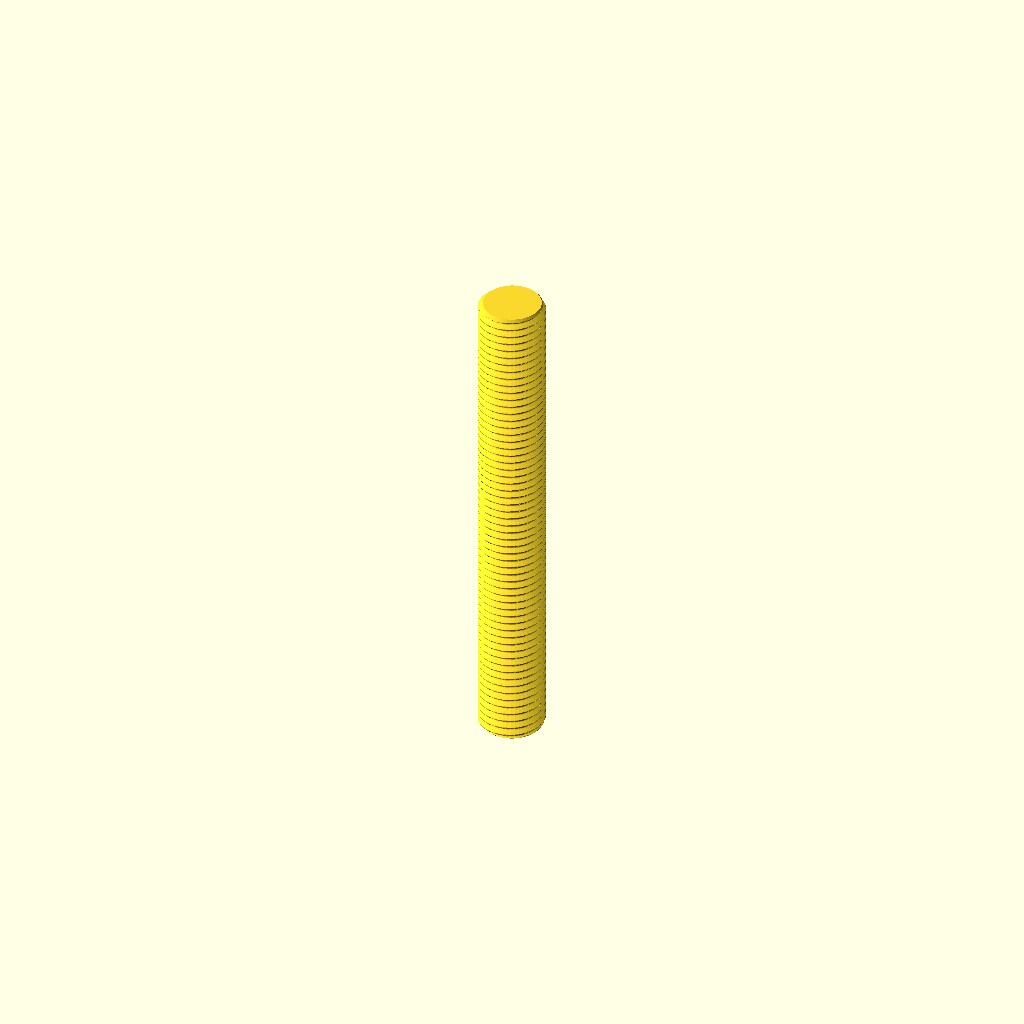
Cell 1: the model at its default parameters.
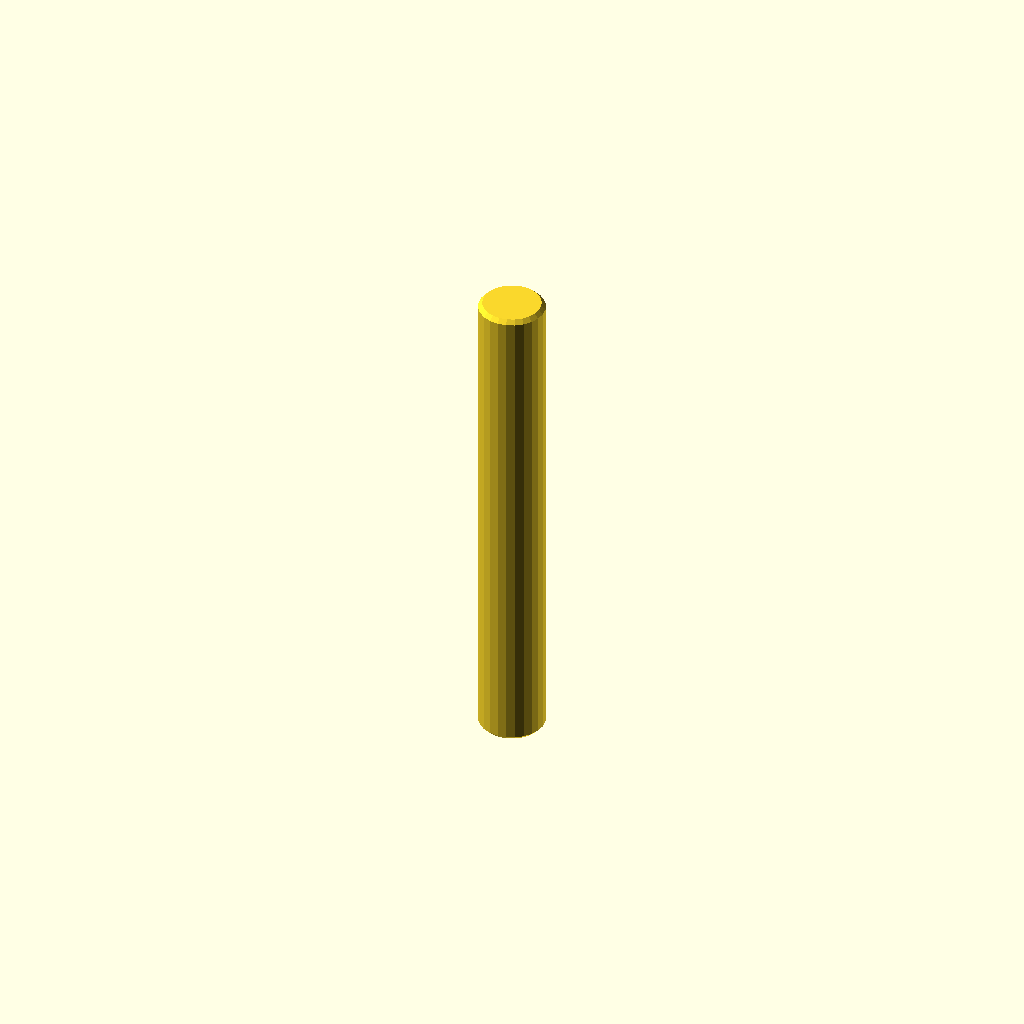
Cell 2: the same model with display = true.
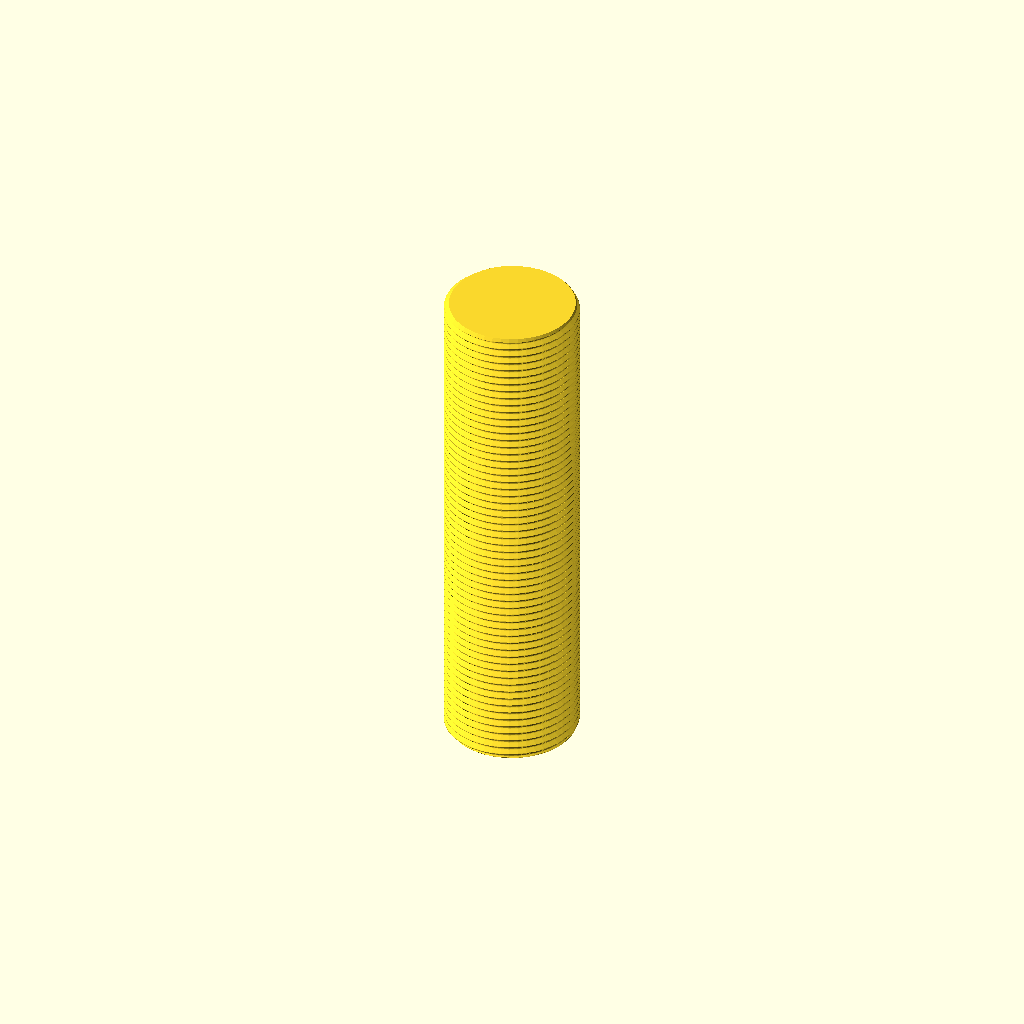
Cell 3 — diameter set to 40, the other parameters unchanged.
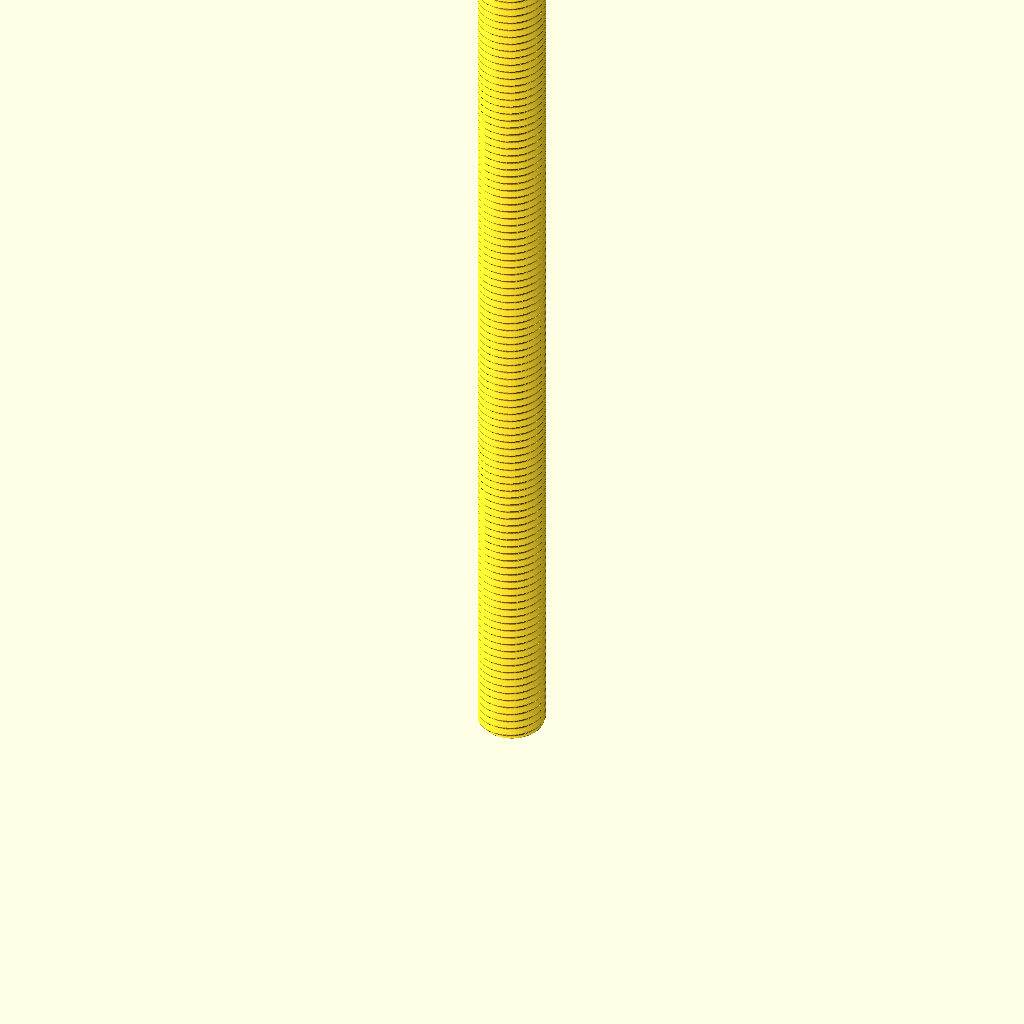
Cell 4: length = 300 (everything else at default).
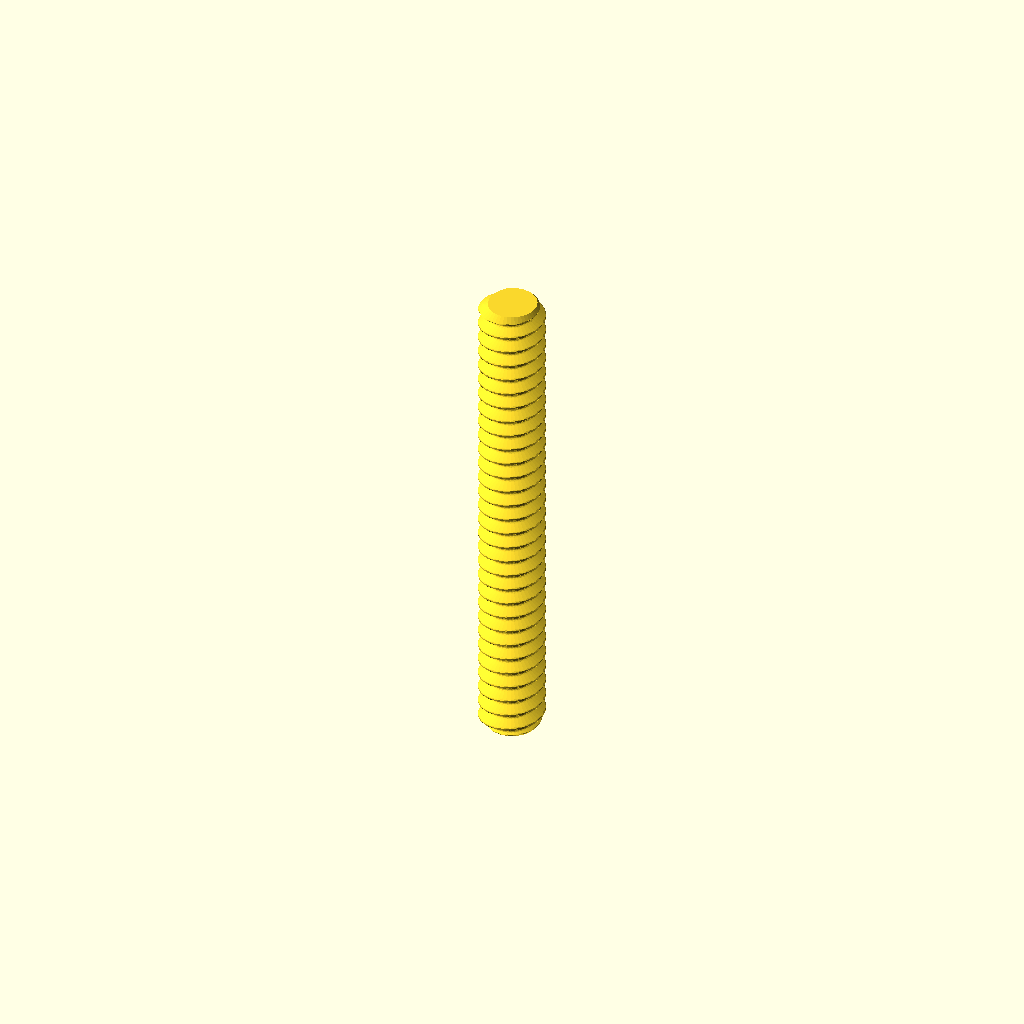
Cell 5 — pitch set to 5, the other parameters unchanged.
All cells are drawn from one camera (rotation 55°, 0°, 25°, orthographic, colour scheme Cornfield), so only the parameter changes between them.
Source of the model, parts/hardware_threaded_rod_m20_150_mm_length/3dpr.scad:
// Generated from working.yaml; units mm; length is end-to-end.
// Nominal metric fully threaded rod, cut to catalogue length
diameter = 20.0;
length = 150.0;
pitch = 2.5;
chamfer = pitch/2;
display = false;
segments = display ? 24 : 48;
steps = display ? 2 : ceil(length/pitch*16);
function depth(phase) = let(q=abs(phase-floor(phase+0.5)), h=sqrt(3)/2*pitch, r=h/6)
    q <= 3/8 ? max(0,(q-1/16)*pitch*sqrt(3)) :
    17*h/24-r+sqrt(max(0,r*r-pow((0.5-q)*pitch,2)));
epsilon = max(0.000001,length*0.0000002);
zs = concat([0],
    [for(i=[1:steps-1]) let(z=i*length/steps) if(z>epsilon && z<chamfer-epsilon) z],
    [chamfer],
    [for(i=[1:steps-1]) let(z=i*length/steps) if(z>chamfer+epsilon && z<length-chamfer-epsilon) z],
    [length-chamfer],
    [for(i=[1:steps-1]) let(z=i*length/steps) if(z>length-chamfer+epsilon && z<length-epsilon) z],
    [length]);
nr = len(zs);
points = concat([for (z=zs) for (j=[0:segments-1])
    let(a=j*360/segments, r=min(diameter/2-(display ? 0 : depth(z/pitch-j/segments)),diameter/2-chamfer+min(z,length-z)))
    [r*cos(a),r*sin(a),z]], [[0,0,0],[0,0,length]]);
// OpenSCAD polyhedron face winding is clockwise when viewed from outside.
faces = concat(
    [for(i=[0:nr-2]) for(j=[0:segments-1]) let(a=i*segments+j,b=i*segments+(j+1)%segments) [a,b+segments,b]],
    [for(i=[0:nr-2]) for(j=[0:segments-1]) let(a=i*segments+j,b=i*segments+(j+1)%segments) [a,a+segments,b+segments]],
    [for(j=[0:segments-1]) [nr*segments,j,(j+1)%segments]],
    [for(j=[0:segments-1]) [nr*segments+1,(nr-1)*segments+(j+1)%segments,(nr-1)*segments+j]]);
polyhedron(points,faces,convexity=10);
Parameter table extracted from the source (name, type, default, range or options):
diameter: number, default 20
length: number, default 150
pitch: number, default 2.5
display: bool, default false
